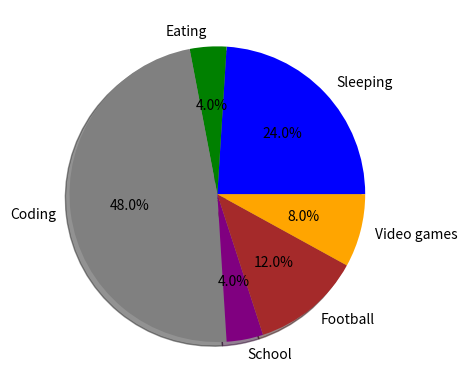

The matplotlib source for this figure:
import matplotlib.pyplot as plt 

slices = [6,1,12,1,3,2]
activities = ["Sleeping","Eating","Coding","School","Football","Video games"]
col = ["blue","green","gray","purple","brown","orange"]

plt.pie(slices,labels=activities,colors=col,startangle=0,shadow=True,autopct='%1.1f%%') # % means percentage, 1.1f means 1 decimal place (float), %% used to escape the percentage sign 
plt.show()